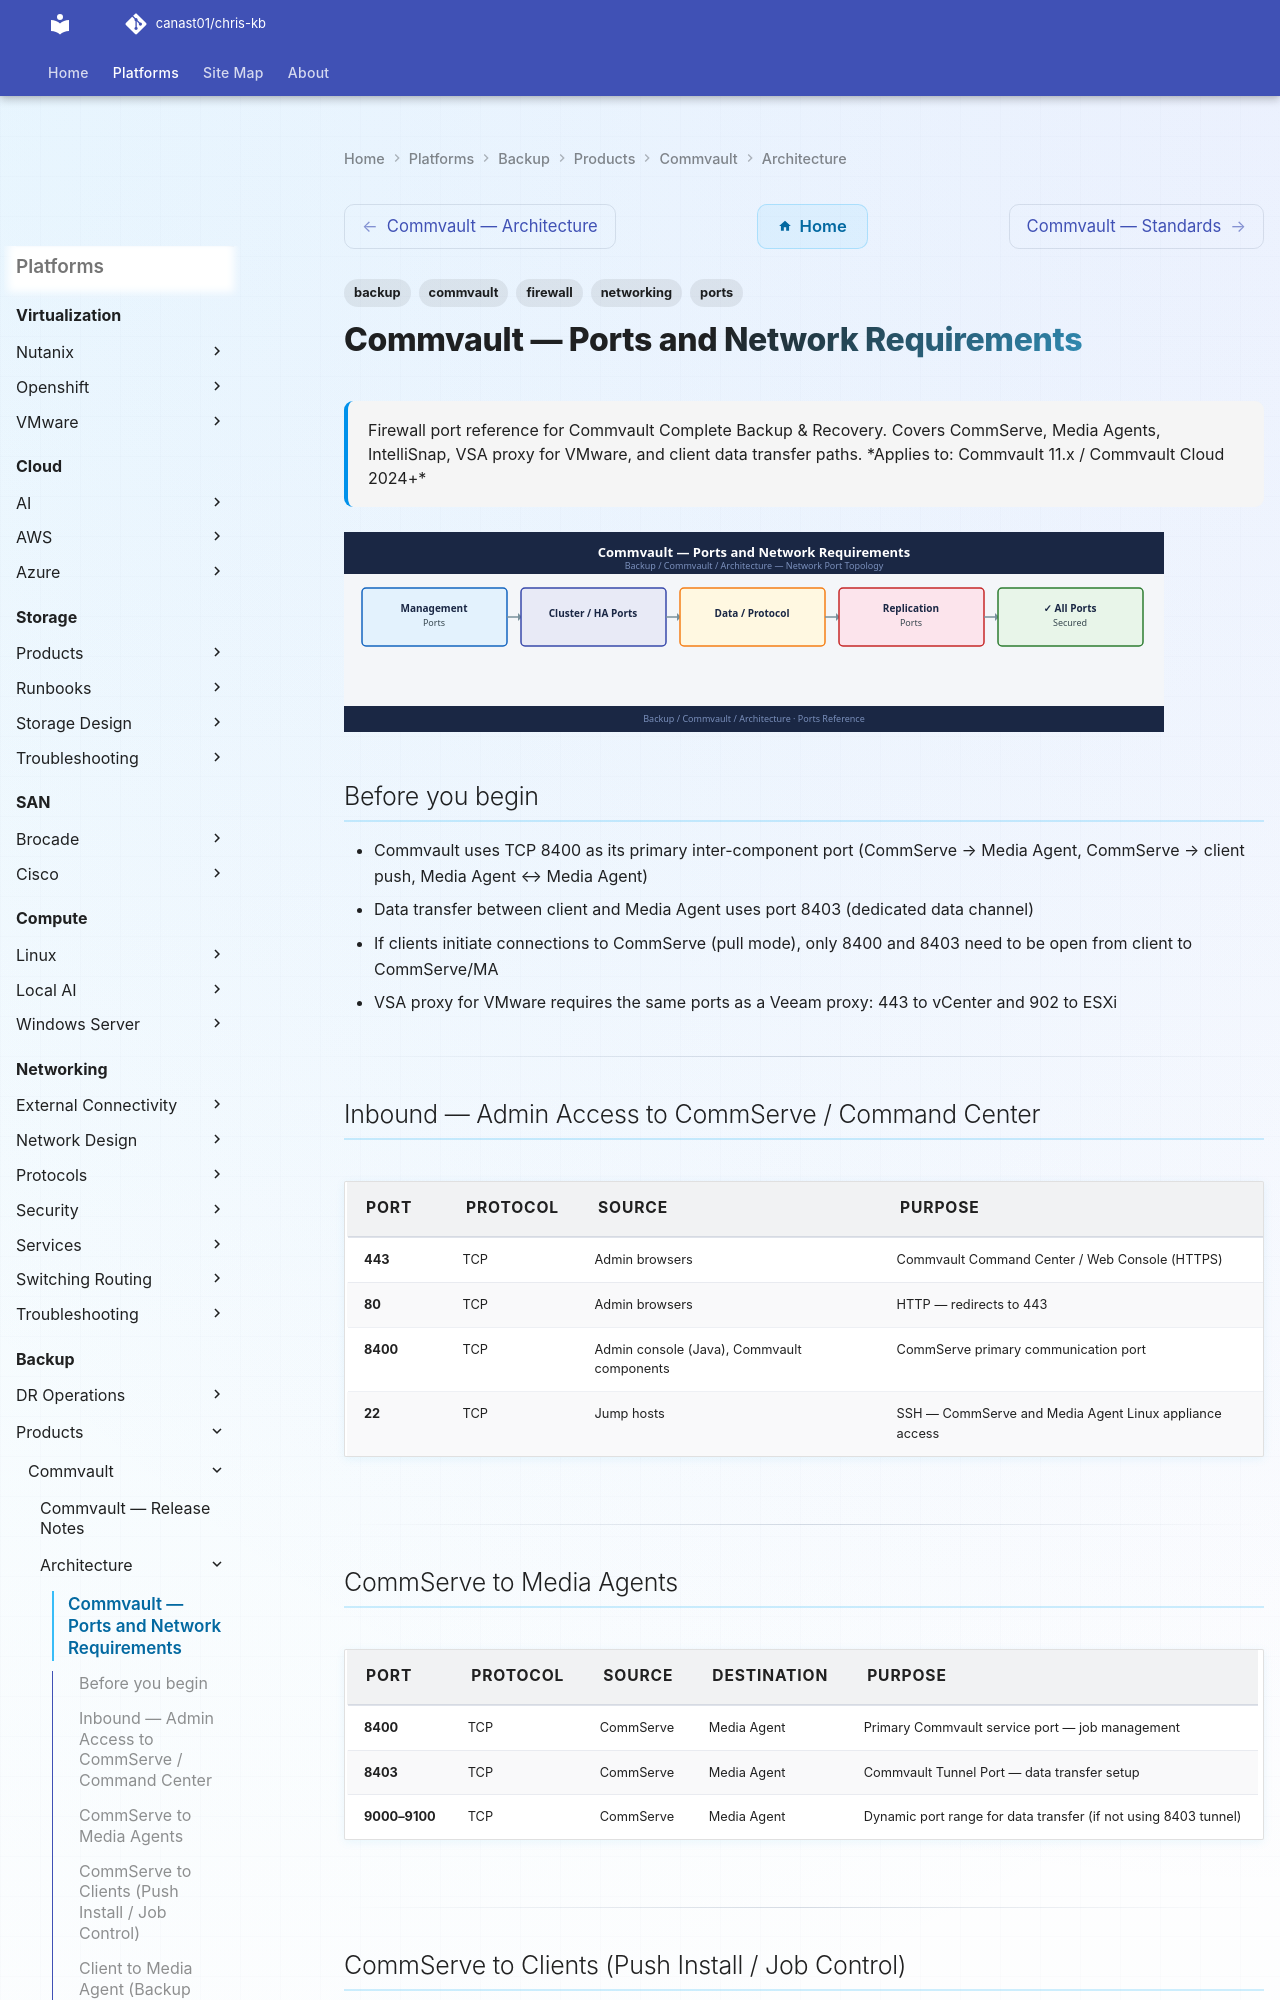

repository: canast01/chris-kb · page: backup/products/commvault/architecture/ports/index.html · generator: mkdocs

---
tags:
  - commvault
  - networking
  - firewall
  - ports
  - backup
description: "Firewall port reference for Commvault Complete Backup & Recovery. Covers CommServe, Media Agents, IntelliSnap, VSA proxy for VMware, and client data..."
---
# Commvault — Ports and Network Requirements

<div class="kb-summary">
Firewall port reference for Commvault Complete Backup & Recovery. Covers CommServe, Media Agents, IntelliSnap, VSA proxy for VMware, and client data transfer paths.

*Applies to: Commvault 11.x / Commvault Cloud 2024+*
</div>
![Commvault — Ports and Network Requirements](../../../../assets/backup-commvault-architecture-ports.svg)

## Before you begin

- Commvault uses TCP 8400 as its primary inter-component port (CommServe → Media Agent, CommServe → client push, Media Agent ↔ Media Agent)
- Data transfer between client and Media Agent uses port 8403 (dedicated data channel)
- If clients initiate connections to CommServe (pull mode), only 8400 and 8403 need to be open from client to CommServe/MA
- VSA proxy for VMware requires the same ports as a Veeam proxy: 443 to vCenter and 902 to ESXi

---

## Inbound — Admin Access to CommServe / Command Center

| Port | Protocol | Source | Purpose |
|---|---|---|---|
| 443 | TCP | Admin browsers | Commvault Command Center / Web Console (HTTPS) |
| 80 | TCP | Admin browsers | HTTP — redirects to 443 |
| 8400 | TCP | Admin console (Java), Commvault components | CommServe primary communication port |
| 22 | TCP | Jump hosts | SSH — CommServe and Media Agent Linux appliance access |

---

## CommServe to Media Agents

| Port | Protocol | Source | Destination | Purpose |
|---|---|---|---|---|
| 8400 | TCP | CommServe | Media Agent | Primary Commvault service port — job management |
| 8403 | TCP | CommServe | Media Agent | Commvault Tunnel Port — data transfer setup |
| 9000–9100 | TCP | CommServe | Media Agent | Dynamic port range for data transfer (if not using 8403 tunnel) |

---
